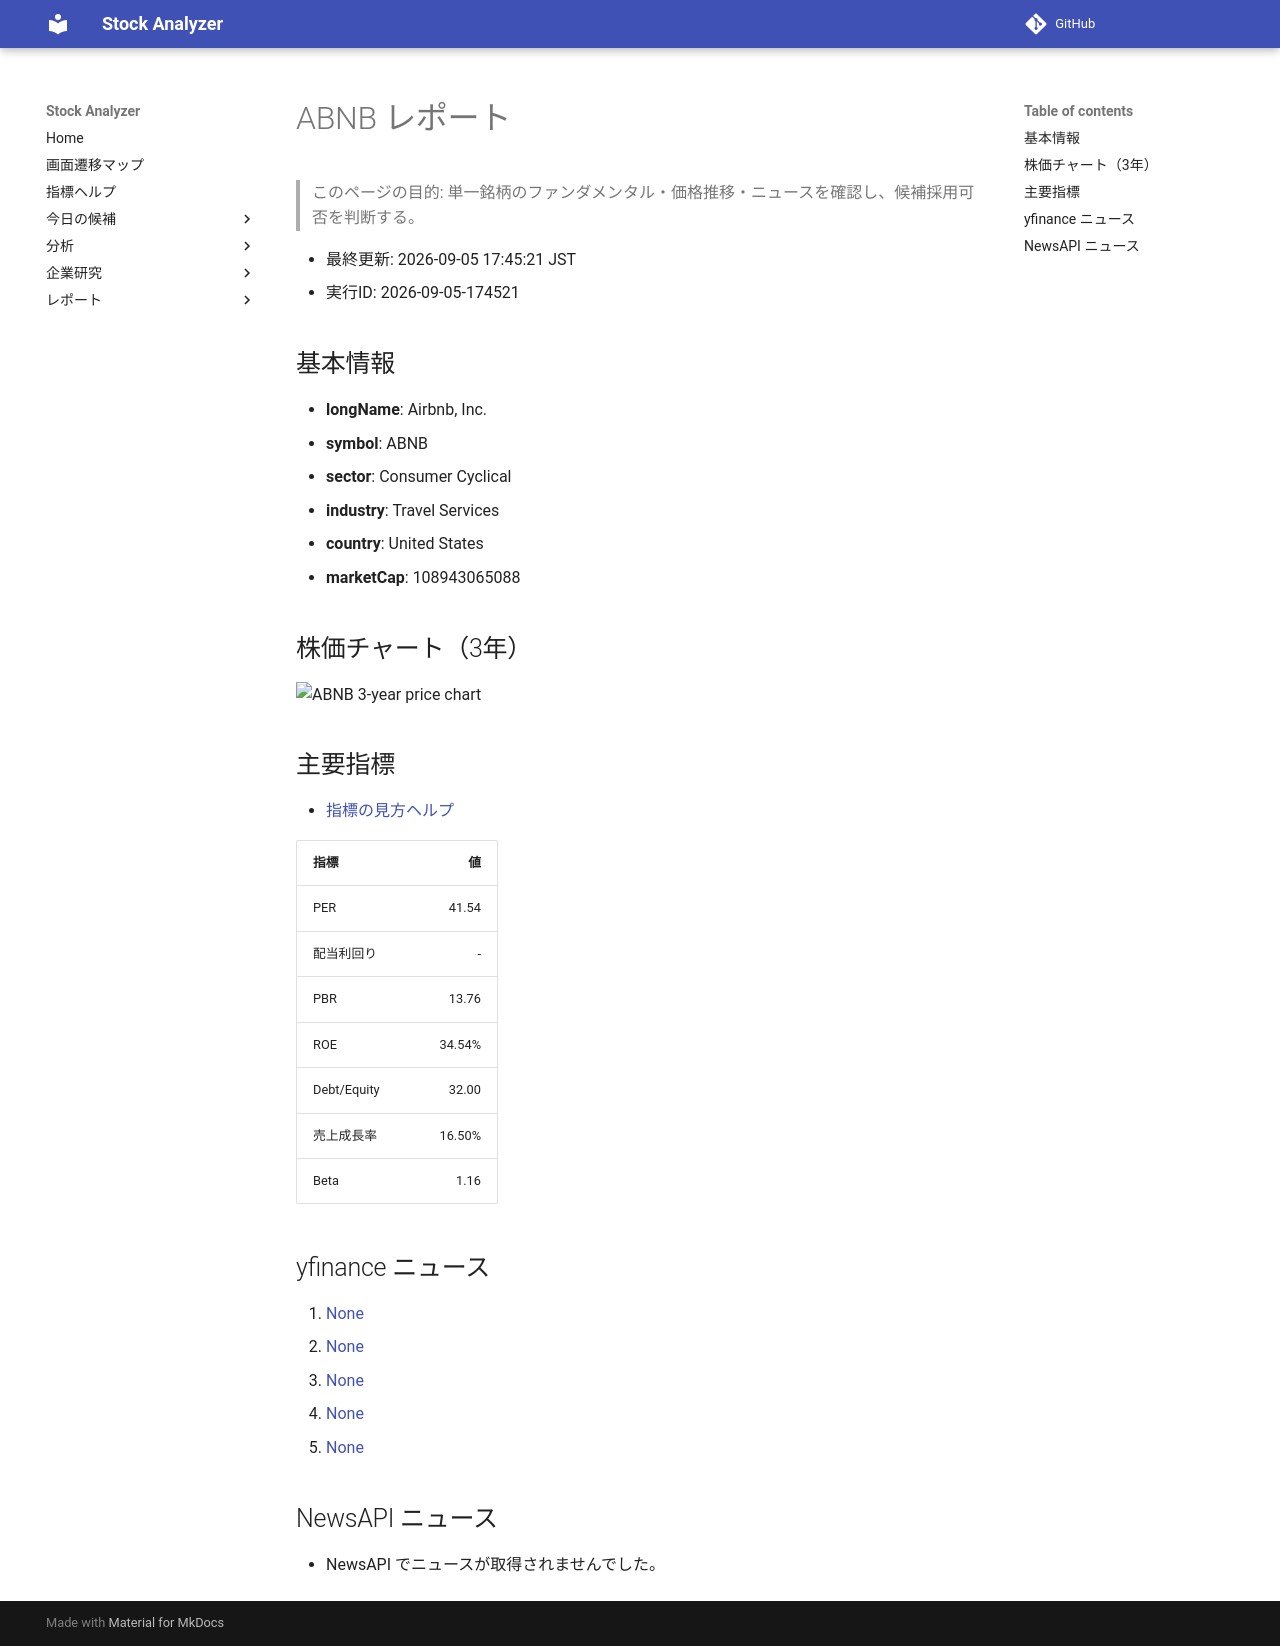

repository: Yumi-note/Making-APP · page: reports/2026-09-05/174521/ABNB/index.html · generator: mkdocs

# ABNB レポート

> このページの目的: 単一銘柄のファンダメンタル・価格推移・ニュースを確認し、候補採用可否を判断する。

- 最終更新: 2026-09-05 17:45:21 JST
- 実行ID: 2026-09-05-174521

## 基本情報

- **longName**: Airbnb, Inc.
- **symbol**: ABNB
- **sector**: Consumer Cyclical
- **industry**: Travel Services
- **country**: United States
- **marketCap**: 108943065088

## 株価チャート（3年）

![ABNB 3-year price chart](ABNB_3y.png)

## 主要指標

- [指標の見方ヘルプ](../../../../indicators.md)

| 指標 | 値 |
|---|---:|
| PER | 41.54 |
| 配当利回り | - |
| PBR | 13.76 |
| ROE | 34.54% |
| Debt/Equity | 32.00 |
| 売上成長率 | 16.50% |
| Beta | 1.16 |

## yfinance ニュース

1. [None](None)
2. [None](None)
3. [None](None)
4. [None](None)
5. [None](None)

## NewsAPI ニュース

- NewsAPI でニュースが取得されませんでした。
